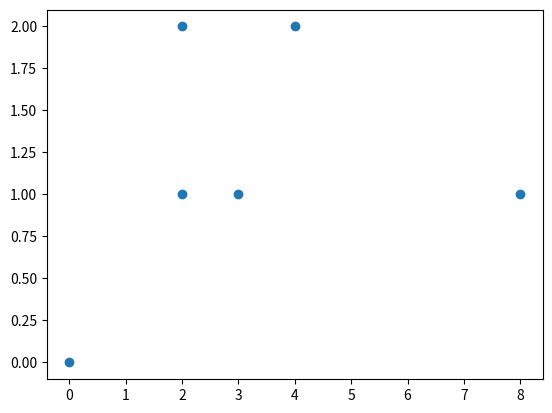

Reproduce this figure in Python.
import numpy as np
import matplotlib.pyplot as plt
from scipy.stats import chi2

data = [[0,0],[2,1], [2,2], [3,1], [4,2],[8,1]]
data = np.array(data)
print(data) 

d= np.zeros( (data.shape[0], data.shape[0])) 


#a cada punto calculamos la distancia a todos sus vecinos
for i in range(0,data.shape[0]):
  for j in range(0, data.shape[0]):
    if (i!=j):
      d[i,j] = round(np.sqrt((data[i,0]-data[j,0])**2 + (data[i,1]-data[j,1])**2 ),2)
    else:
      d[i,j]= np.inf

print(d)

k=3
#buscamos los k vecinos máás cercanos a cada punto
average_mat = np.zeros((data.shape[0],1))
for i in range(0,data.shape[0]):
  val_sort= np.sort(d[i,:])
  index_sort = np.argsort(d[i,:])
  print(d[i,index_sort[:3]])
  #print(np.mean(val_sort[index_sort[:3]]))
  average_mat[i] = round(np.mean(d[i,index_sort[:3]]),2)


print(average_mat)

fig = plt.figure()
plt.scatter(data[: , 0], data[ : , 1])
plt.show()